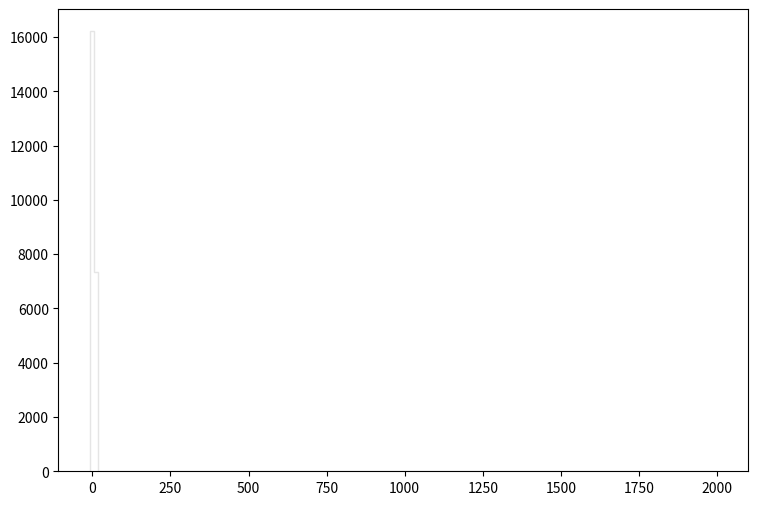

Reproduce this figure in Python. (Note: this script raises an exception after producing the figure.)
def selection_8():

    # Library import
    import numpy
    import matplotlib
    import matplotlib.pyplot   as plt
    import matplotlib.gridspec as gridspec

    # Library version
    matplotlib_version = matplotlib.__version__
    numpy_version      = numpy.__version__

    # Histo binning
    xBinning = numpy.linspace(-8.0,2000.0,161,endpoint=True)

    # Creating data sequence: middle of each bin
    xData = numpy.array([-1.725,10.825,23.375,35.925,48.475,61.025,73.575,86.125,98.675,111.225,123.775,136.325,148.875,161.425,173.975,186.525,199.075,211.625,224.175,236.725,249.275,261.825,274.375,286.925,299.475,312.025,324.575,337.125,349.675,362.225,374.775,387.325,399.875,412.425,424.975,437.525,450.075,462.625,475.175,487.725,500.275,512.825,525.375,537.925,550.475,563.025,575.575,588.125,600.675,613.225,625.775,638.325,650.875,663.425,675.975,688.525,701.075,713.625,726.175,738.725,751.275,763.825,776.375,788.925,801.475,814.025,826.575,839.125,851.675,864.225,876.775,889.325,901.875,914.425,926.975,939.525,952.075,964.625,977.175,989.725,1002.275,1014.825,1027.375,1039.925,1052.475,1065.025,1077.575,1090.125,1102.675,1115.225,1127.775,1140.325,1152.875,1165.425,1177.975,1190.525,1203.075,1215.625,1228.175,1240.725,1253.275,1265.825,1278.375,1290.925,1303.475,1316.025,1328.575,1341.125,1353.675,1366.225,1378.775,1391.325,1403.875,1416.425,1428.975,1441.525,1454.075,1466.625,1479.175,1491.725,1504.275,1516.825,1529.375,1541.925,1554.475,1567.025,1579.575,1592.125,1604.675,1617.225,1629.775,1642.325,1654.875,1667.425,1679.975,1692.525,1705.075,1717.625,1730.175,1742.725,1755.275,1767.825,1780.375,1792.925,1805.475,1818.025,1830.575,1843.125,1855.675,1868.225,1880.775,1893.325,1905.875,1918.425,1930.975,1943.525,1956.075,1968.625,1981.175,1993.725])

    # Creating weights for histo: y9_sdETA_0
    y9_sdETA_0_weights = numpy.array([835.475645451,233.031149541,0.0,0.0,0.0,0.0,0.0,0.0,0.0,0.0,0.0,0.0,0.0,0.0,0.0,0.0,0.0,0.0,0.0,0.0,0.0,0.0,0.0,0.0,0.0,0.0,0.0,0.0,0.0,0.0,0.0,0.0,0.0,0.0,0.0,0.0,0.0,0.0,0.0,0.0,0.0,0.0,0.0,0.0,0.0,0.0,0.0,0.0,0.0,0.0,0.0,0.0,0.0,0.0,0.0,0.0,0.0,0.0,0.0,0.0,0.0,0.0,0.0,0.0,0.0,0.0,0.0,0.0,0.0,0.0,0.0,0.0,0.0,0.0,0.0,0.0,0.0,0.0,0.0,0.0,0.0,0.0,0.0,0.0,0.0,0.0,0.0,0.0,0.0,0.0,0.0,0.0,0.0,0.0,0.0,0.0,0.0,0.0,0.0,0.0,0.0,0.0,0.0,0.0,0.0,0.0,0.0,0.0,0.0,0.0,0.0,0.0,0.0,0.0,0.0,0.0,0.0,0.0,0.0,0.0,0.0,0.0,0.0,0.0,0.0,0.0,0.0,0.0,0.0,0.0,0.0,0.0,0.0,0.0,0.0,0.0,0.0,0.0,0.0,0.0,0.0,0.0,0.0,0.0,0.0,0.0,0.0,0.0,0.0,0.0,0.0,0.0,0.0,0.0,0.0,0.0,0.0,0.0,0.0,0.0])

    # Creating weights for histo: y9_sdETA_1
    y9_sdETA_1_weights = numpy.array([173.505487503,182.061509888,0.0,0.0,0.0,0.0,0.0,0.0,0.0,0.0,0.0,0.0,0.0,0.0,0.0,0.0,0.0,0.0,0.0,0.0,0.0,0.0,0.0,0.0,0.0,0.0,0.0,0.0,0.0,0.0,0.0,0.0,0.0,0.0,0.0,0.0,0.0,0.0,0.0,0.0,0.0,0.0,0.0,0.0,0.0,0.0,0.0,0.0,0.0,0.0,0.0,0.0,0.0,0.0,0.0,0.0,0.0,0.0,0.0,0.0,0.0,0.0,0.0,0.0,0.0,0.0,0.0,0.0,0.0,0.0,0.0,0.0,0.0,0.0,0.0,0.0,0.0,0.0,0.0,0.0,0.0,0.0,0.0,0.0,0.0,0.0,0.0,0.0,0.0,0.0,0.0,0.0,0.0,0.0,0.0,0.0,0.0,0.0,0.0,0.0,0.0,0.0,0.0,0.0,0.0,0.0,0.0,0.0,0.0,0.0,0.0,0.0,0.0,0.0,0.0,0.0,0.0,0.0,0.0,0.0,0.0,0.0,0.0,0.0,0.0,0.0,0.0,0.0,0.0,0.0,0.0,0.0,0.0,0.0,0.0,0.0,0.0,0.0,0.0,0.0,0.0,0.0,0.0,0.0,0.0,0.0,0.0,0.0,0.0,0.0,0.0,0.0,0.0,0.0,0.0,0.0,0.0,0.0,0.0,0.0])

    # Creating weights for histo: y9_sdETA_2
    y9_sdETA_2_weights = numpy.array([1188.26183065,1057.28251806,0.0,0.0,0.0,0.0,0.0,0.0,0.0,0.0,0.0,0.0,0.0,0.0,0.0,0.0,0.0,0.0,0.0,0.0,0.0,0.0,0.0,0.0,0.0,0.0,0.0,0.0,0.0,0.0,0.0,0.0,0.0,0.0,0.0,0.0,0.0,0.0,0.0,0.0,0.0,0.0,0.0,0.0,0.0,0.0,0.0,0.0,0.0,0.0,0.0,0.0,0.0,0.0,0.0,0.0,0.0,0.0,0.0,0.0,0.0,0.0,0.0,0.0,0.0,0.0,0.0,0.0,0.0,0.0,0.0,0.0,0.0,0.0,0.0,0.0,0.0,0.0,0.0,0.0,0.0,0.0,0.0,0.0,0.0,0.0,0.0,0.0,0.0,0.0,0.0,0.0,0.0,0.0,0.0,0.0,0.0,0.0,0.0,0.0,0.0,0.0,0.0,0.0,0.0,0.0,0.0,0.0,0.0,0.0,0.0,0.0,0.0,0.0,0.0,0.0,0.0,0.0,0.0,0.0,0.0,0.0,0.0,0.0,0.0,0.0,0.0,0.0,0.0,0.0,0.0,0.0,0.0,0.0,0.0,0.0,0.0,0.0,0.0,0.0,0.0,0.0,0.0,0.0,0.0,0.0,0.0,0.0,0.0,0.0,0.0,0.0,0.0,0.0,0.0,0.0,0.0,0.0,0.0,0.0])

    # Creating weights for histo: y9_sdETA_3
    y9_sdETA_3_weights = numpy.array([1488.8101275,549.866097743,0.0,0.0,0.0,0.0,0.0,0.0,0.0,0.0,0.0,0.0,0.0,0.0,0.0,0.0,0.0,0.0,0.0,0.0,0.0,0.0,0.0,0.0,0.0,0.0,0.0,0.0,0.0,0.0,0.0,0.0,0.0,0.0,0.0,0.0,0.0,0.0,0.0,0.0,0.0,0.0,0.0,0.0,0.0,0.0,0.0,0.0,0.0,0.0,0.0,0.0,0.0,0.0,0.0,0.0,0.0,0.0,0.0,0.0,0.0,0.0,0.0,0.0,0.0,0.0,0.0,0.0,0.0,0.0,0.0,0.0,0.0,0.0,0.0,0.0,0.0,0.0,0.0,0.0,0.0,0.0,0.0,0.0,0.0,0.0,0.0,0.0,0.0,0.0,0.0,0.0,0.0,0.0,0.0,0.0,0.0,0.0,0.0,0.0,0.0,0.0,0.0,0.0,0.0,0.0,0.0,0.0,0.0,0.0,0.0,0.0,0.0,0.0,0.0,0.0,0.0,0.0,0.0,0.0,0.0,0.0,0.0,0.0,0.0,0.0,0.0,0.0,0.0,0.0,0.0,0.0,0.0,0.0,0.0,0.0,0.0,0.0,0.0,0.0,0.0,0.0,0.0,0.0,0.0,0.0,0.0,0.0,0.0,0.0,0.0,0.0,0.0,0.0,0.0,0.0,0.0,0.0,0.0,0.0])

    # Creating weights for histo: y9_sdETA_4
    y9_sdETA_4_weights = numpy.array([230.667095512,48.7317369391,0.0,0.0,0.0,0.0,0.0,0.0,0.0,0.0,0.0,0.0,0.0,0.0,0.0,0.0,0.0,0.0,0.0,0.0,0.0,0.0,0.0,0.0,0.0,0.0,0.0,0.0,0.0,0.0,0.0,0.0,0.0,0.0,0.0,0.0,0.0,0.0,0.0,0.0,0.0,0.0,0.0,0.0,0.0,0.0,0.0,0.0,0.0,0.0,0.0,0.0,0.0,0.0,0.0,0.0,0.0,0.0,0.0,0.0,0.0,0.0,0.0,0.0,0.0,0.0,0.0,0.0,0.0,0.0,0.0,0.0,0.0,0.0,0.0,0.0,0.0,0.0,0.0,0.0,0.0,0.0,0.0,0.0,0.0,0.0,0.0,0.0,0.0,0.0,0.0,0.0,0.0,0.0,0.0,0.0,0.0,0.0,0.0,0.0,0.0,0.0,0.0,0.0,0.0,0.0,0.0,0.0,0.0,0.0,0.0,0.0,0.0,0.0,0.0,0.0,0.0,0.0,0.0,0.0,0.0,0.0,0.0,0.0,0.0,0.0,0.0,0.0,0.0,0.0,0.0,0.0,0.0,0.0,0.0,0.0,0.0,0.0,0.0,0.0,0.0,0.0,0.0,0.0,0.0,0.0,0.0,0.0,0.0,0.0,0.0,0.0,0.0,0.0,0.0,0.0,0.0,0.0,0.0,0.0])

    # Creating weights for histo: y9_sdETA_5
    y9_sdETA_5_weights = numpy.array([42.4546123067,5.45514991573,0.0,0.0,0.0,0.0,0.0,0.0,0.0,0.0,0.0,0.0,0.0,0.0,0.0,0.0,0.0,0.0,0.0,0.0,0.0,0.0,0.0,0.0,0.0,0.0,0.0,0.0,0.0,0.0,0.0,0.0,0.0,0.0,0.0,0.0,0.0,0.0,0.0,0.0,0.0,0.0,0.0,0.0,0.0,0.0,0.0,0.0,0.0,0.0,0.0,0.0,0.0,0.0,0.0,0.0,0.0,0.0,0.0,0.0,0.0,0.0,0.0,0.0,0.0,0.0,0.0,0.0,0.0,0.0,0.0,0.0,0.0,0.0,0.0,0.0,0.0,0.0,0.0,0.0,0.0,0.0,0.0,0.0,0.0,0.0,0.0,0.0,0.0,0.0,0.0,0.0,0.0,0.0,0.0,0.0,0.0,0.0,0.0,0.0,0.0,0.0,0.0,0.0,0.0,0.0,0.0,0.0,0.0,0.0,0.0,0.0,0.0,0.0,0.0,0.0,0.0,0.0,0.0,0.0,0.0,0.0,0.0,0.0,0.0,0.0,0.0,0.0,0.0,0.0,0.0,0.0,0.0,0.0,0.0,0.0,0.0,0.0,0.0,0.0,0.0,0.0,0.0,0.0,0.0,0.0,0.0,0.0,0.0,0.0,0.0,0.0,0.0,0.0,0.0,0.0,0.0,0.0,0.0,0.0])

    # Creating weights for histo: y9_sdETA_6
    y9_sdETA_6_weights = numpy.array([11.3104943992,0.75242255707,0.0,0.0,0.0,0.0,0.0,0.0,0.0,0.0,0.0,0.0,0.0,0.0,0.0,0.0,0.0,0.0,0.0,0.0,0.0,0.0,0.0,0.0,0.0,0.0,0.0,0.0,0.0,0.0,0.0,0.0,0.0,0.0,0.0,0.0,0.0,0.0,0.0,0.0,0.0,0.0,0.0,0.0,0.0,0.0,0.0,0.0,0.0,0.0,0.0,0.0,0.0,0.0,0.0,0.0,0.0,0.0,0.0,0.0,0.0,0.0,0.0,0.0,0.0,0.0,0.0,0.0,0.0,0.0,0.0,0.0,0.0,0.0,0.0,0.0,0.0,0.0,0.0,0.0,0.0,0.0,0.0,0.0,0.0,0.0,0.0,0.0,0.0,0.0,0.0,0.0,0.0,0.0,0.0,0.0,0.0,0.0,0.0,0.0,0.0,0.0,0.0,0.0,0.0,0.0,0.0,0.0,0.0,0.0,0.0,0.0,0.0,0.0,0.0,0.0,0.0,0.0,0.0,0.0,0.0,0.0,0.0,0.0,0.0,0.0,0.0,0.0,0.0,0.0,0.0,0.0,0.0,0.0,0.0,0.0,0.0,0.0,0.0,0.0,0.0,0.0,0.0,0.0,0.0,0.0,0.0,0.0,0.0,0.0,0.0,0.0,0.0,0.0,0.0,0.0,0.0,0.0,0.0,0.0])

    # Creating weights for histo: y9_sdETA_7
    y9_sdETA_7_weights = numpy.array([0.664170054796,0.0128883164193,0.0,0.0,0.0,0.0,0.0,0.0,0.0,0.0,0.0,0.0,0.0,0.0,0.0,0.0,0.0,0.0,0.0,0.0,0.0,0.0,0.0,0.0,0.0,0.0,0.0,0.0,0.0,0.0,0.0,0.0,0.0,0.0,0.0,0.0,0.0,0.0,0.0,0.0,0.0,0.0,0.0,0.0,0.0,0.0,0.0,0.0,0.0,0.0,0.0,0.0,0.0,0.0,0.0,0.0,0.0,0.0,0.0,0.0,0.0,0.0,0.0,0.0,0.0,0.0,0.0,0.0,0.0,0.0,0.0,0.0,0.0,0.0,0.0,0.0,0.0,0.0,0.0,0.0,0.0,0.0,0.0,0.0,0.0,0.0,0.0,0.0,0.0,0.0,0.0,0.0,0.0,0.0,0.0,0.0,0.0,0.0,0.0,0.0,0.0,0.0,0.0,0.0,0.0,0.0,0.0,0.0,0.0,0.0,0.0,0.0,0.0,0.0,0.0,0.0,0.0,0.0,0.0,0.0,0.0,0.0,0.0,0.0,0.0,0.0,0.0,0.0,0.0,0.0,0.0,0.0,0.0,0.0,0.0,0.0,0.0,0.0,0.0,0.0,0.0,0.0,0.0,0.0,0.0,0.0,0.0,0.0,0.0,0.0,0.0,0.0,0.0,0.0,0.0,0.0,0.0,0.0,0.0,0.0])

    # Creating weights for histo: y9_sdETA_8
    y9_sdETA_8_weights = numpy.array([0.0483639681396,0.000510080219038,0.0,0.0,0.0,0.0,0.0,0.0,0.0,0.0,0.0,0.0,0.0,0.0,0.0,0.0,0.0,0.0,0.0,0.0,0.0,0.0,0.0,0.0,0.0,0.0,0.0,0.0,0.0,0.0,0.0,0.0,0.0,0.0,0.0,0.0,0.0,0.0,0.0,0.0,0.0,0.0,0.0,0.0,0.0,0.0,0.0,0.0,0.0,0.0,0.0,0.0,0.0,0.0,0.0,0.0,0.0,0.0,0.0,0.0,0.0,0.0,0.0,0.0,0.0,0.0,0.0,0.0,0.0,0.0,0.0,0.0,0.0,0.0,0.0,0.0,0.0,0.0,0.0,0.0,0.0,0.0,0.0,0.0,0.0,0.0,0.0,0.0,0.0,0.0,0.0,0.0,0.0,0.0,0.0,0.0,0.0,0.0,0.0,0.0,0.0,0.0,0.0,0.0,0.0,0.0,0.0,0.0,0.0,0.0,0.0,0.0,0.0,0.0,0.0,0.0,0.0,0.0,0.0,0.0,0.0,0.0,0.0,0.0,0.0,0.0,0.0,0.0,0.0,0.0,0.0,0.0,0.0,0.0,0.0,0.0,0.0,0.0,0.0,0.0,0.0,0.0,0.0,0.0,0.0,0.0,0.0,0.0,0.0,0.0,0.0,0.0,0.0,0.0,0.0,0.0,0.0,0.0,0.0,0.0])

    # Creating weights for histo: y9_sdETA_9
    y9_sdETA_9_weights = numpy.array([886.276223385,880.987624307,0.0,0.0,0.0,0.0,0.0,0.0,0.0,0.0,0.0,0.0,0.0,0.0,0.0,0.0,0.0,0.0,0.0,0.0,0.0,0.0,0.0,0.0,0.0,0.0,0.0,0.0,0.0,0.0,0.0,0.0,0.0,0.0,0.0,0.0,0.0,0.0,0.0,0.0,0.0,0.0,0.0,0.0,0.0,0.0,0.0,0.0,0.0,0.0,0.0,0.0,0.0,0.0,0.0,0.0,0.0,0.0,0.0,0.0,0.0,0.0,0.0,0.0,0.0,0.0,0.0,0.0,0.0,0.0,0.0,0.0,0.0,0.0,0.0,0.0,0.0,0.0,0.0,0.0,0.0,0.0,0.0,0.0,0.0,0.0,0.0,0.0,0.0,0.0,0.0,0.0,0.0,0.0,0.0,0.0,0.0,0.0,0.0,0.0,0.0,0.0,0.0,0.0,0.0,0.0,0.0,0.0,0.0,0.0,0.0,0.0,0.0,0.0,0.0,0.0,0.0,0.0,0.0,0.0,0.0,0.0,0.0,0.0,0.0,0.0,0.0,0.0,0.0,0.0,0.0,0.0,0.0,0.0,0.0,0.0,0.0,0.0,0.0,0.0,0.0,0.0,0.0,0.0,0.0,0.0,0.0,0.0,0.0,0.0,0.0,0.0,0.0,0.0,0.0,0.0,0.0,0.0,0.0,0.0])

    # Creating weights for histo: y9_sdETA_10
    y9_sdETA_10_weights = numpy.array([4519.34504208,3518.93273638,0.0,0.0,0.0,0.0,0.0,0.0,0.0,0.0,0.0,0.0,0.0,0.0,0.0,0.0,0.0,0.0,0.0,0.0,0.0,0.0,0.0,0.0,0.0,0.0,0.0,0.0,0.0,0.0,0.0,0.0,0.0,0.0,0.0,0.0,0.0,0.0,0.0,0.0,0.0,0.0,0.0,0.0,0.0,0.0,0.0,0.0,0.0,0.0,0.0,0.0,0.0,0.0,0.0,0.0,0.0,0.0,0.0,0.0,0.0,0.0,0.0,0.0,0.0,0.0,0.0,0.0,0.0,0.0,0.0,0.0,0.0,0.0,0.0,0.0,0.0,0.0,0.0,0.0,0.0,0.0,0.0,0.0,0.0,0.0,0.0,0.0,0.0,0.0,0.0,0.0,0.0,0.0,0.0,0.0,0.0,0.0,0.0,0.0,0.0,0.0,0.0,0.0,0.0,0.0,0.0,0.0,0.0,0.0,0.0,0.0,0.0,0.0,0.0,0.0,0.0,0.0,0.0,0.0,0.0,0.0,0.0,0.0,0.0,0.0,0.0,0.0,0.0,0.0,0.0,0.0,0.0,0.0,0.0,0.0,0.0,0.0,0.0,0.0,0.0,0.0,0.0,0.0,0.0,0.0,0.0,0.0,0.0,0.0,0.0,0.0,0.0,0.0,0.0,0.0,0.0,0.0,0.0,0.0])

    # Creating weights for histo: y9_sdETA_11
    y9_sdETA_11_weights = numpy.array([6130.15735884,825.742082657,0.0,0.0,0.0,0.0,0.0,0.0,0.0,0.0,0.0,0.0,0.0,0.0,0.0,0.0,0.0,0.0,0.0,0.0,0.0,0.0,0.0,0.0,0.0,0.0,0.0,0.0,0.0,0.0,0.0,0.0,0.0,0.0,0.0,0.0,0.0,0.0,0.0,0.0,0.0,0.0,0.0,0.0,0.0,0.0,0.0,0.0,0.0,0.0,0.0,0.0,0.0,0.0,0.0,0.0,0.0,0.0,0.0,0.0,0.0,0.0,0.0,0.0,0.0,0.0,0.0,0.0,0.0,0.0,0.0,0.0,0.0,0.0,0.0,0.0,0.0,0.0,0.0,0.0,0.0,0.0,0.0,0.0,0.0,0.0,0.0,0.0,0.0,0.0,0.0,0.0,0.0,0.0,0.0,0.0,0.0,0.0,0.0,0.0,0.0,0.0,0.0,0.0,0.0,0.0,0.0,0.0,0.0,0.0,0.0,0.0,0.0,0.0,0.0,0.0,0.0,0.0,0.0,0.0,0.0,0.0,0.0,0.0,0.0,0.0,0.0,0.0,0.0,0.0,0.0,0.0,0.0,0.0,0.0,0.0,0.0,0.0,0.0,0.0,0.0,0.0,0.0,0.0,0.0,0.0,0.0,0.0,0.0,0.0,0.0,0.0,0.0,0.0,0.0,0.0,0.0,0.0,0.0,0.0])

    # Creating weights for histo: y9_sdETA_12
    y9_sdETA_12_weights = numpy.array([599.123369627,39.0996848347,0.0,0.0,0.0,0.0,0.0,0.0,0.0,0.0,0.0,0.0,0.0,0.0,0.0,0.0,0.0,0.0,0.0,0.0,0.0,0.0,0.0,0.0,0.0,0.0,0.0,0.0,0.0,0.0,0.0,0.0,0.0,0.0,0.0,0.0,0.0,0.0,0.0,0.0,0.0,0.0,0.0,0.0,0.0,0.0,0.0,0.0,0.0,0.0,0.0,0.0,0.0,0.0,0.0,0.0,0.0,0.0,0.0,0.0,0.0,0.0,0.0,0.0,0.0,0.0,0.0,0.0,0.0,0.0,0.0,0.0,0.0,0.0,0.0,0.0,0.0,0.0,0.0,0.0,0.0,0.0,0.0,0.0,0.0,0.0,0.0,0.0,0.0,0.0,0.0,0.0,0.0,0.0,0.0,0.0,0.0,0.0,0.0,0.0,0.0,0.0,0.0,0.0,0.0,0.0,0.0,0.0,0.0,0.0,0.0,0.0,0.0,0.0,0.0,0.0,0.0,0.0,0.0,0.0,0.0,0.0,0.0,0.0,0.0,0.0,0.0,0.0,0.0,0.0,0.0,0.0,0.0,0.0,0.0,0.0,0.0,0.0,0.0,0.0,0.0,0.0,0.0,0.0,0.0,0.0,0.0,0.0,0.0,0.0,0.0,0.0,0.0,0.0,0.0,0.0,0.0,0.0,0.0,0.0])

    # Creating weights for histo: y9_sdETA_13
    y9_sdETA_13_weights = numpy.array([86.2510931494,3.67006629108,0.0,0.0,0.0,0.0,0.0,0.0,0.0,0.0,0.0,0.0,0.0,0.0,0.0,0.0,0.0,0.0,0.0,0.0,0.0,0.0,0.0,0.0,0.0,0.0,0.0,0.0,0.0,0.0,0.0,0.0,0.0,0.0,0.0,0.0,0.0,0.0,0.0,0.0,0.0,0.0,0.0,0.0,0.0,0.0,0.0,0.0,0.0,0.0,0.0,0.0,0.0,0.0,0.0,0.0,0.0,0.0,0.0,0.0,0.0,0.0,0.0,0.0,0.0,0.0,0.0,0.0,0.0,0.0,0.0,0.0,0.0,0.0,0.0,0.0,0.0,0.0,0.0,0.0,0.0,0.0,0.0,0.0,0.0,0.0,0.0,0.0,0.0,0.0,0.0,0.0,0.0,0.0,0.0,0.0,0.0,0.0,0.0,0.0,0.0,0.0,0.0,0.0,0.0,0.0,0.0,0.0,0.0,0.0,0.0,0.0,0.0,0.0,0.0,0.0,0.0,0.0,0.0,0.0,0.0,0.0,0.0,0.0,0.0,0.0,0.0,0.0,0.0,0.0,0.0,0.0,0.0,0.0,0.0,0.0,0.0,0.0,0.0,0.0,0.0,0.0,0.0,0.0,0.0,0.0,0.0,0.0,0.0,0.0,0.0,0.0,0.0,0.0,0.0,0.0,0.0,0.0,0.0,0.0])

    # Creating weights for histo: y9_sdETA_14
    y9_sdETA_14_weights = numpy.array([21.3177566866,0.53759047683,0.0,0.0,0.0,0.0,0.0,0.0,0.0,0.0,0.0,0.0,0.0,0.0,0.0,0.0,0.0,0.0,0.0,0.0,0.0,0.0,0.0,0.0,0.0,0.0,0.0,0.0,0.0,0.0,0.0,0.0,0.0,0.0,0.0,0.0,0.0,0.0,0.0,0.0,0.0,0.0,0.0,0.0,0.0,0.0,0.0,0.0,0.0,0.0,0.0,0.0,0.0,0.0,0.0,0.0,0.0,0.0,0.0,0.0,0.0,0.0,0.0,0.0,0.0,0.0,0.0,0.0,0.0,0.0,0.0,0.0,0.0,0.0,0.0,0.0,0.0,0.0,0.0,0.0,0.0,0.0,0.0,0.0,0.0,0.0,0.0,0.0,0.0,0.0,0.0,0.0,0.0,0.0,0.0,0.0,0.0,0.0,0.0,0.0,0.0,0.0,0.0,0.0,0.0,0.0,0.0,0.0,0.0,0.0,0.0,0.0,0.0,0.0,0.0,0.0,0.0,0.0,0.0,0.0,0.0,0.0,0.0,0.0,0.0,0.0,0.0,0.0,0.0,0.0,0.0,0.0,0.0,0.0,0.0,0.0,0.0,0.0,0.0,0.0,0.0,0.0,0.0,0.0,0.0,0.0,0.0,0.0,0.0,0.0,0.0,0.0,0.0,0.0,0.0,0.0,0.0,0.0,0.0,0.0])

    # Creating weights for histo: y9_sdETA_15
    y9_sdETA_15_weights = numpy.array([1.30082013593,0.0122100525789,0.0,0.0,0.0,0.0,0.0,0.0,0.0,0.0,0.0,0.0,0.0,0.0,0.0,0.0,0.0,0.0,0.0,0.0,0.0,0.0,0.0,0.0,0.0,0.0,0.0,0.0,0.0,0.0,0.0,0.0,0.0,0.0,0.0,0.0,0.0,0.0,0.0,0.0,0.0,0.0,0.0,0.0,0.0,0.0,0.0,0.0,0.0,0.0,0.0,0.0,0.0,0.0,0.0,0.0,0.0,0.0,0.0,0.0,0.0,0.0,0.0,0.0,0.0,0.0,0.0,0.0,0.0,0.0,0.0,0.0,0.0,0.0,0.0,0.0,0.0,0.0,0.0,0.0,0.0,0.0,0.0,0.0,0.0,0.0,0.0,0.0,0.0,0.0,0.0,0.0,0.0,0.0,0.0,0.0,0.0,0.0,0.0,0.0,0.0,0.0,0.0,0.0,0.0,0.0,0.0,0.0,0.0,0.0,0.0,0.0,0.0,0.0,0.0,0.0,0.0,0.0,0.0,0.0,0.0,0.0,0.0,0.0,0.0,0.0,0.0,0.0,0.0,0.0,0.0,0.0,0.0,0.0,0.0,0.0,0.0,0.0,0.0,0.0,0.0,0.0,0.0,0.0,0.0,0.0,0.0,0.0,0.0,0.0,0.0,0.0,0.0,0.0,0.0,0.0,0.0,0.0,0.0,0.0])

    # Creating weights for histo: y9_sdETA_16
    y9_sdETA_16_weights = numpy.array([0.0868510582895,0.00090164378738,0.0,0.0,0.0,0.0,0.0,0.0,0.0,0.0,0.0,0.0,0.0,0.0,0.0,0.0,0.0,0.0,0.0,0.0,0.0,0.0,0.0,0.0,0.0,0.0,0.0,0.0,0.0,0.0,0.0,0.0,0.0,0.0,0.0,0.0,0.0,0.0,0.0,0.0,0.0,0.0,0.0,0.0,0.0,0.0,0.0,0.0,0.0,0.0,0.0,0.0,0.0,0.0,0.0,0.0,0.0,0.0,0.0,0.0,0.0,0.0,0.0,0.0,0.0,0.0,0.0,0.0,0.0,0.0,0.0,0.0,0.0,0.0,0.0,0.0,0.0,0.0,0.0,0.0,0.0,0.0,0.0,0.0,0.0,0.0,0.0,0.0,0.0,0.0,0.0,0.0,0.0,0.0,0.0,0.0,0.0,0.0,0.0,0.0,0.0,0.0,0.0,0.0,0.0,0.0,0.0,0.0,0.0,0.0,0.0,0.0,0.0,0.0,0.0,0.0,0.0,0.0,0.0,0.0,0.0,0.0,0.0,0.0,0.0,0.0,0.0,0.0,0.0,0.0,0.0,0.0,0.0,0.0,0.0,0.0,0.0,0.0,0.0,0.0,0.0,0.0,0.0,0.0,0.0,0.0,0.0,0.0,0.0,0.0,0.0,0.0,0.0,0.0,0.0,0.0,0.0,0.0,0.0,0.0])

    # Creating a new Canvas
    fig   = plt.figure(figsize=(12,6),dpi=80)
    frame = gridspec.GridSpec(1,1,right=0.7)
    pad   = fig.add_subplot(frame[0])

    # Creating a new Stack
    pad.hist(x=xData, bins=xBinning, weights=y9_sdETA_0_weights+y9_sdETA_1_weights+y9_sdETA_2_weights+y9_sdETA_3_weights+y9_sdETA_4_weights+y9_sdETA_5_weights+y9_sdETA_6_weights+y9_sdETA_7_weights+y9_sdETA_8_weights+y9_sdETA_9_weights+y9_sdETA_10_weights+y9_sdETA_11_weights+y9_sdETA_12_weights+y9_sdETA_13_weights+y9_sdETA_14_weights+y9_sdETA_15_weights+y9_sdETA_16_weights,\
             label="$bg\_dip\_1600\_inf$", histtype="step", rwidth=1.0,\
             color=None, edgecolor="#e5e5e5", linewidth=1, linestyle="solid",\
             bottom=None, cumulative=False, normed=False, align="mid", orientation="vertical")

    pad.hist(x=xData, bins=xBinning, weights=y9_sdETA_0_weights+y9_sdETA_1_weights+y9_sdETA_2_weights+y9_sdETA_3_weights+y9_sdETA_4_weights+y9_sdETA_5_weights+y9_sdETA_6_weights+y9_sdETA_7_weights+y9_sdETA_8_weights+y9_sdETA_9_weights+y9_sdETA_10_weights+y9_sdETA_11_weights+y9_sdETA_12_weights+y9_sdETA_13_weights+y9_sdETA_14_weights+y9_sdETA_15_weights,\
             label="$bg\_dip\_1200\_1600$", histtype="step", rwidth=1.0,\
             color=None, edgecolor="#f2f2f2", linewidth=1, linestyle="solid",\
             bottom=None, cumulative=False, normed=False, align="mid", orientation="vertical")

    pad.hist(x=xData, bins=xBinning, weights=y9_sdETA_0_weights+y9_sdETA_1_weights+y9_sdETA_2_weights+y9_sdETA_3_weights+y9_sdETA_4_weights+y9_sdETA_5_weights+y9_sdETA_6_weights+y9_sdETA_7_weights+y9_sdETA_8_weights+y9_sdETA_9_weights+y9_sdETA_10_weights+y9_sdETA_11_weights+y9_sdETA_12_weights+y9_sdETA_13_weights+y9_sdETA_14_weights,\
             label="$bg\_dip\_800\_1200$", histtype="step", rwidth=1.0,\
             color=None, edgecolor="#ccc6aa", linewidth=1, linestyle="solid",\
             bottom=None, cumulative=False, normed=False, align="mid", orientation="vertical")

    pad.hist(x=xData, bins=xBinning, weights=y9_sdETA_0_weights+y9_sdETA_1_weights+y9_sdETA_2_weights+y9_sdETA_3_weights+y9_sdETA_4_weights+y9_sdETA_5_weights+y9_sdETA_6_weights+y9_sdETA_7_weights+y9_sdETA_8_weights+y9_sdETA_9_weights+y9_sdETA_10_weights+y9_sdETA_11_weights+y9_sdETA_12_weights+y9_sdETA_13_weights,\
             label="$bg\_dip\_600\_800$", histtype="step", rwidth=1.0,\
             color=None, edgecolor="#ccc6aa", linewidth=1, linestyle="solid",\
             bottom=None, cumulative=False, normed=False, align="mid", orientation="vertical")

    pad.hist(x=xData, bins=xBinning, weights=y9_sdETA_0_weights+y9_sdETA_1_weights+y9_sdETA_2_weights+y9_sdETA_3_weights+y9_sdETA_4_weights+y9_sdETA_5_weights+y9_sdETA_6_weights+y9_sdETA_7_weights+y9_sdETA_8_weights+y9_sdETA_9_weights+y9_sdETA_10_weights+y9_sdETA_11_weights+y9_sdETA_12_weights,\
             label="$bg\_dip\_400\_600$", histtype="step", rwidth=1.0,\
             color=None, edgecolor="#c1bfa8", linewidth=1, linestyle="solid",\
             bottom=None, cumulative=False, normed=False, align="mid", orientation="vertical")

    pad.hist(x=xData, bins=xBinning, weights=y9_sdETA_0_weights+y9_sdETA_1_weights+y9_sdETA_2_weights+y9_sdETA_3_weights+y9_sdETA_4_weights+y9_sdETA_5_weights+y9_sdETA_6_weights+y9_sdETA_7_weights+y9_sdETA_8_weights+y9_sdETA_9_weights+y9_sdETA_10_weights+y9_sdETA_11_weights,\
             label="$bg\_dip\_200\_400$", histtype="step", rwidth=1.0,\
             color=None, edgecolor="#bab5a3", linewidth=1, linestyle="solid",\
             bottom=None, cumulative=False, normed=False, align="mid", orientation="vertical")

    pad.hist(x=xData, bins=xBinning, weights=y9_sdETA_0_weights+y9_sdETA_1_weights+y9_sdETA_2_weights+y9_sdETA_3_weights+y9_sdETA_4_weights+y9_sdETA_5_weights+y9_sdETA_6_weights+y9_sdETA_7_weights+y9_sdETA_8_weights+y9_sdETA_9_weights+y9_sdETA_10_weights,\
             label="$bg\_dip\_100\_200$", histtype="step", rwidth=1.0,\
             color=None, edgecolor="#b2a596", linewidth=1, linestyle="solid",\
             bottom=None, cumulative=False, normed=False, align="mid", orientation="vertical")

    pad.hist(x=xData, bins=xBinning, weights=y9_sdETA_0_weights+y9_sdETA_1_weights+y9_sdETA_2_weights+y9_sdETA_3_weights+y9_sdETA_4_weights+y9_sdETA_5_weights+y9_sdETA_6_weights+y9_sdETA_7_weights+y9_sdETA_8_weights+y9_sdETA_9_weights,\
             label="$bg\_dip\_0\_100$", histtype="step", rwidth=1.0,\
             color=None, edgecolor="#b7a39b", linewidth=1, linestyle="solid",\
             bottom=None, cumulative=False, normed=False, align="mid", orientation="vertical")

    pad.hist(x=xData, bins=xBinning, weights=y9_sdETA_0_weights+y9_sdETA_1_weights+y9_sdETA_2_weights+y9_sdETA_3_weights+y9_sdETA_4_weights+y9_sdETA_5_weights+y9_sdETA_6_weights+y9_sdETA_7_weights+y9_sdETA_8_weights,\
             label="$bg\_vbf\_1600\_inf$", histtype="step", rwidth=1.0,\
             color=None, edgecolor="#ad998c", linewidth=1, linestyle="solid",\
             bottom=None, cumulative=False, normed=False, align="mid", orientation="vertical")

    pad.hist(x=xData, bins=xBinning, weights=y9_sdETA_0_weights+y9_sdETA_1_weights+y9_sdETA_2_weights+y9_sdETA_3_weights+y9_sdETA_4_weights+y9_sdETA_5_weights+y9_sdETA_6_weights+y9_sdETA_7_weights,\
             label="$bg\_vbf\_1200\_1600$", histtype="step", rwidth=1.0,\
             color=None, edgecolor="#9b8e82", linewidth=1, linestyle="solid",\
             bottom=None, cumulative=False, normed=False, align="mid", orientation="vertical")

    pad.hist(x=xData, bins=xBinning, weights=y9_sdETA_0_weights+y9_sdETA_1_weights+y9_sdETA_2_weights+y9_sdETA_3_weights+y9_sdETA_4_weights+y9_sdETA_5_weights+y9_sdETA_6_weights,\
             label="$bg\_vbf\_800\_1200$", histtype="step", rwidth=1.0,\
             color=None, edgecolor="#876656", linewidth=1, linestyle="solid",\
             bottom=None, cumulative=False, normed=False, align="mid", orientation="vertical")

    pad.hist(x=xData, bins=xBinning, weights=y9_sdETA_0_weights+y9_sdETA_1_weights+y9_sdETA_2_weights+y9_sdETA_3_weights+y9_sdETA_4_weights+y9_sdETA_5_weights,\
             label="$bg\_vbf\_600\_800$", histtype="step", rwidth=1.0,\
             color=None, edgecolor="#afcec6", linewidth=1, linestyle="solid",\
             bottom=None, cumulative=False, normed=False, align="mid", orientation="vertical")

    pad.hist(x=xData, bins=xBinning, weights=y9_sdETA_0_weights+y9_sdETA_1_weights+y9_sdETA_2_weights+y9_sdETA_3_weights+y9_sdETA_4_weights,\
             label="$bg\_vbf\_400\_600$", histtype="step", rwidth=1.0,\
             color=None, edgecolor="#84c1a3", linewidth=1, linestyle="solid",\
             bottom=None, cumulative=False, normed=False, align="mid", orientation="vertical")

    pad.hist(x=xData, bins=xBinning, weights=y9_sdETA_0_weights+y9_sdETA_1_weights+y9_sdETA_2_weights+y9_sdETA_3_weights,\
             label="$bg\_vbf\_200\_400$", histtype="step", rwidth=1.0,\
             color=None, edgecolor="#89a8a0", linewidth=1, linestyle="solid",\
             bottom=None, cumulative=False, normed=False, align="mid", orientation="vertical")

    pad.hist(x=xData, bins=xBinning, weights=y9_sdETA_0_weights+y9_sdETA_1_weights+y9_sdETA_2_weights,\
             label="$bg\_vbf\_100\_200$", histtype="step", rwidth=1.0,\
             color=None, edgecolor="#829e8c", linewidth=1, linestyle="solid",\
             bottom=None, cumulative=False, normed=False, align="mid", orientation="vertical")

    pad.hist(x=xData, bins=xBinning, weights=y9_sdETA_0_weights+y9_sdETA_1_weights,\
             label="$bg\_vbf\_0\_100$", histtype="step", rwidth=1.0,\
             color=None, edgecolor="#adbcc6", linewidth=1, linestyle="solid",\
             bottom=None, cumulative=False, normed=False, align="mid", orientation="vertical")

    pad.hist(x=xData, bins=xBinning, weights=y9_sdETA_0_weights,\
             label="$signal$", histtype="step", rwidth=1.0,\
             color=None, edgecolor="#7a8e99", linewidth=1, linestyle="solid",\
             bottom=None, cumulative=False, normed=False, align="mid", orientation="vertical")


    # Axis
    plt.rc('text',usetex=False)
    plt.xlabel(r"M [ j_{1} , j_{2} ]   ( GeV ) ",\
               fontsize=16,color="black")
    plt.ylabel(r"$\mathrm{Events}$ $(\mathcal{L}_{\mathrm{int}} = 40.0\ \mathrm{fb}^{-1})$ ",\
               fontsize=16,color="black")

    # Boundary of y-axis
    ymax=(y9_sdETA_0_weights+y9_sdETA_1_weights+y9_sdETA_2_weights+y9_sdETA_3_weights+y9_sdETA_4_weights+y9_sdETA_5_weights+y9_sdETA_6_weights+y9_sdETA_7_weights+y9_sdETA_8_weights+y9_sdETA_9_weights+y9_sdETA_10_weights+y9_sdETA_11_weights+y9_sdETA_12_weights+y9_sdETA_13_weights+y9_sdETA_14_weights+y9_sdETA_15_weights+y9_sdETA_16_weights).max()*1.1
    ymin=0 # linear scale
    #ymin=min([x for x in (y9_sdETA_0_weights+y9_sdETA_1_weights+y9_sdETA_2_weights+y9_sdETA_3_weights+y9_sdETA_4_weights+y9_sdETA_5_weights+y9_sdETA_6_weights+y9_sdETA_7_weights+y9_sdETA_8_weights+y9_sdETA_9_weights+y9_sdETA_10_weights+y9_sdETA_11_weights+y9_sdETA_12_weights+y9_sdETA_13_weights+y9_sdETA_14_weights+y9_sdETA_15_weights+y9_sdETA_16_weights) if x])/100. # log scale
    plt.gca().set_ylim(ymin,ymax)

    # Log/Linear scale for X-axis
    plt.gca().set_xscale("linear")
    #plt.gca().set_xscale("log",nonposx="clip")

    # Log/Linear scale for Y-axis
    plt.gca().set_yscale("linear")
    #plt.gca().set_yscale("log",nonposy="clip")

    # Legend
    plt.legend(bbox_to_anchor=(1.05,1), loc=2, borderaxespad=0.)

    # Saving the image
    plt.savefig('../../HTML/MadAnalysis5job_0/selection_8.png')
    plt.savefig('../../PDF/MadAnalysis5job_0/selection_8.png')
    plt.savefig('../../DVI/MadAnalysis5job_0/selection_8.eps')

# Running!
if __name__ == '__main__':
    selection_8()
